pico-8 play session: no input (idle), after a click and taps of 🅾, ❎, 🅾+❎, 🅾 in the second before t = 0

[t = 1 s] idle ~1s (no d-pad/buttons)
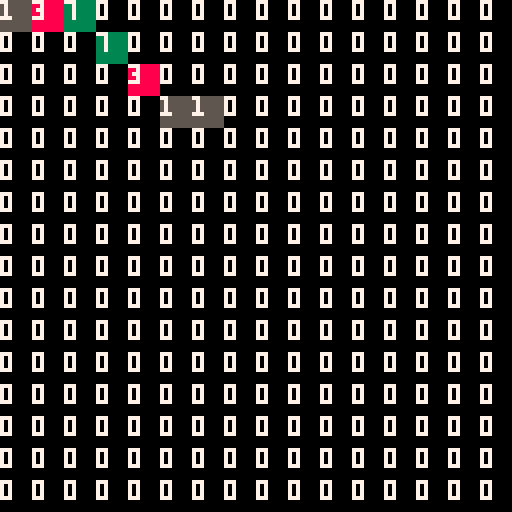

pico-8 cartridge
version 43
__lua__

function _init()
 flag=-1
 tile=-1
end

function _update()
 tile=mget(2,0)
 flag=fget(tile)
end

function _draw()
 cls()
 map(0,0)
	for y=0,15 do
	 for x=0,15 do
		 tile=mget(x,y)
		 flag=fget(tile)
	  print(flag,x*8,y*8,7)
	 end
	end
end
__gfx__
00000000555555558888888833333333000000000000000000000000000000000000000000000000000000000000000000000000000000000000000000000000
00000000555555558888888833333333000000000000000000000000000000000000000000000000000000000000000000000000000000000000000000000000
00700700555555558888888833333333000000000000000000000000000000000000000000000000000000000000000000000000000000000000000000000000
00077000555555558888888833333333000000000000000000000000000000000000000000000000000000000000000000000000000000000000000000000000
00077000555555558888888833333333000000000000000000000000000000000000000000000000000000000000000000000000000000000000000000000000
00700700555555558888888833333333000000000000000000000000000000000000000000000000000000000000000000000000000000000000000000000000
00000000555555558888888833333333000000000000000000000000000000000000000000000000000000000000000000000000000000000000000000000000
00000000555555558888888833333333000000000000000000000000000000000000000000000000000000000000000000000000000000000000000000000000
__gff__
0001030700000000000000000000000000000000000000000000000000000000000000000000000000000000000000000000000000000000000000000000000000000000000000000000000000000000000000000000000000000000000000000000000000000000000000000000000000000000000000000000000000000000
0000000000000000000000000000000000000000000000000000000000000000000000000000000000000000000000000000000000000000000000000000000000000000000000000000000000000000000000000000000000000000000000000000000000000000000000000000000000000000000000000000000000000000
__map__
0102030000000000000000000000000000000000000000000000000000000000000000000000000000000000000000000000000000000000000000000000000000000000000000000000000000000000000000000000000000000000000000000000000000000000000000000000000000000000000000000000000000000000
0000000300000000000000000000000000000000000000000000000000000000000000000000000000000000000000000000000000000000000000000000000000000000000000000000000000000000000000000000000000000000000000000000000000000000000000000000000000000000000000000000000000000000
0000000002000000000000000000000000000000000000000000000000000000000000000000000000000000000000000000000000000000000000000000000000000000000000000000000000000000000000000000000000000000000000000000000000000000000000000000000000000000000000000000000000000000
0000000000010100000000000000000000000000000000000000000000000000000000000000000000000000000000000000000000000000000000000000000000000000000000000000000000000000000000000000000000000000000000000000000000000000000000000000000000000000000000000000000000000000
